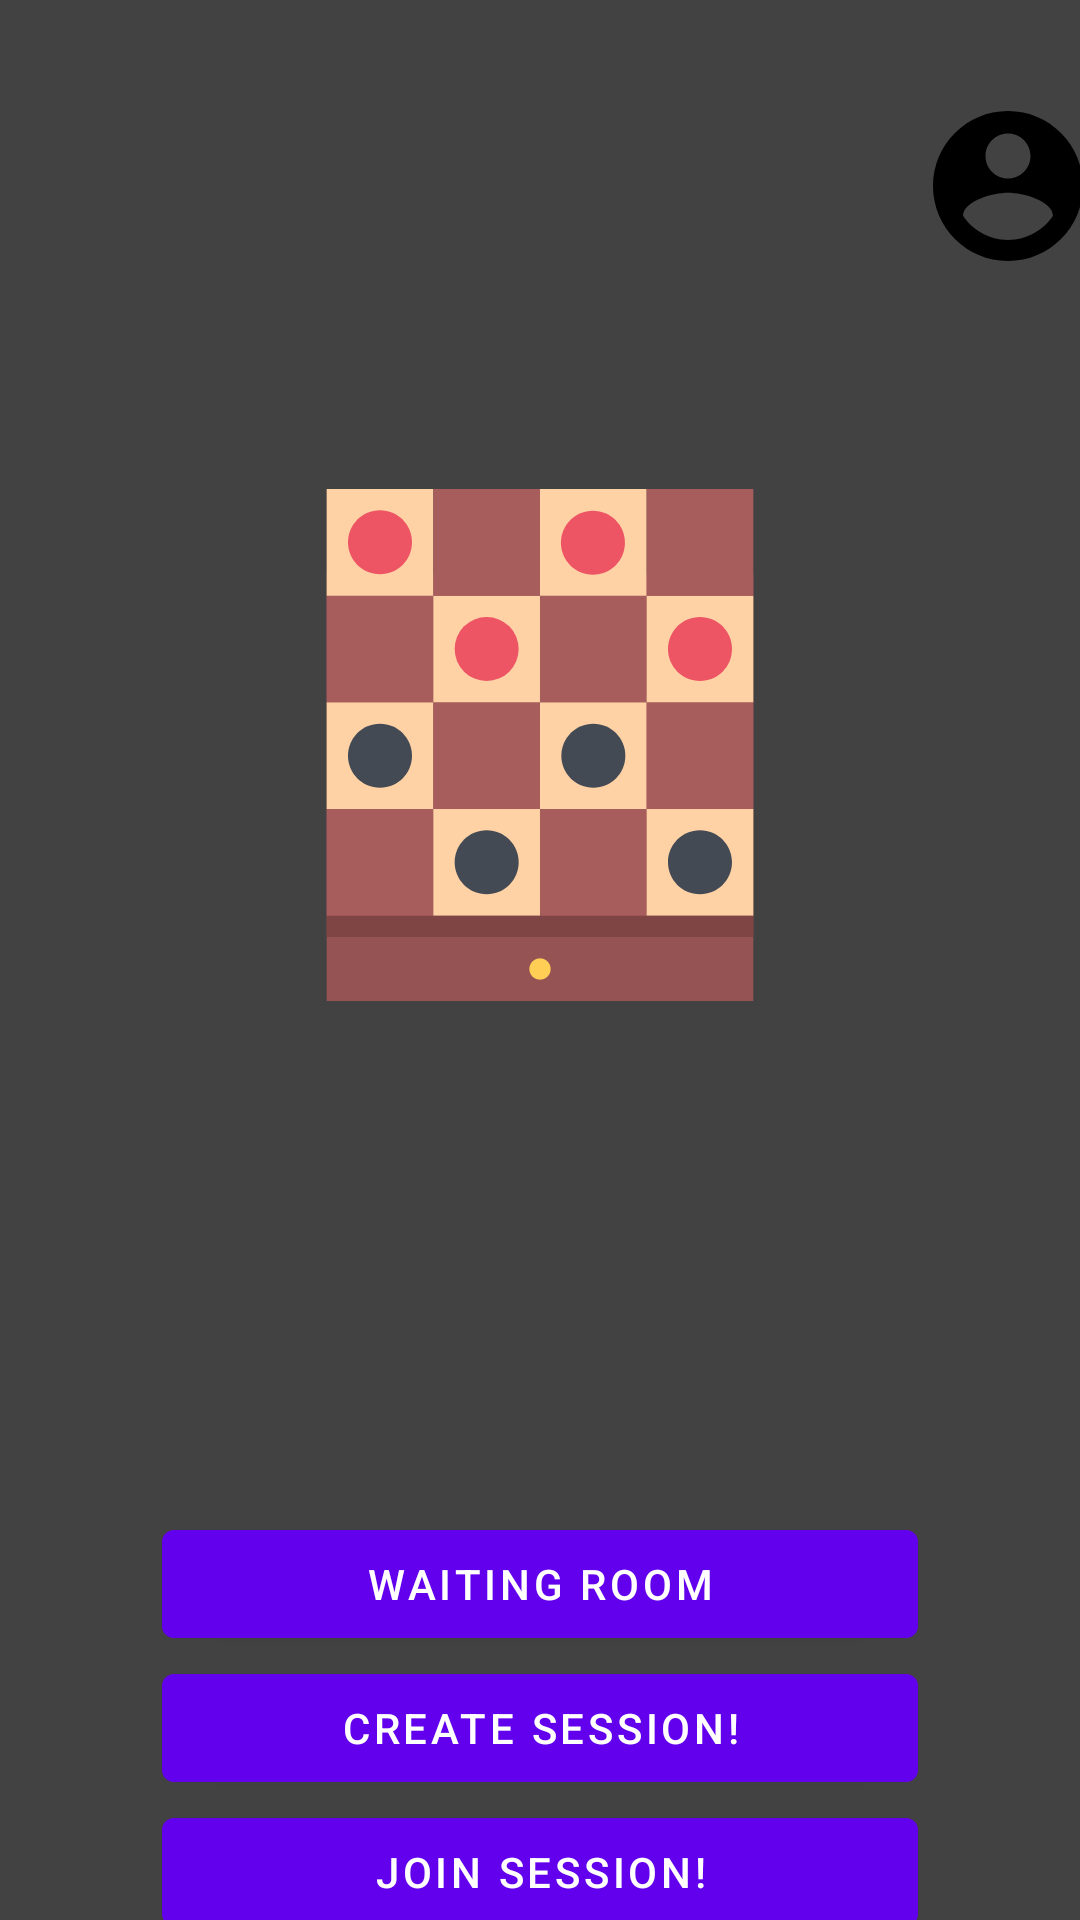

Android layout source for this screen:
<!-- AndroidManifest.xml: application theme Theme.ProjektCheck -->
<!-- res/layout/activity_main.xml -->
<?xml version="1.0" encoding="utf-8"?>
<androidx.constraintlayout.widget.ConstraintLayout xmlns:android="http://schemas.android.com/apk/res/android"
    xmlns:app="http://schemas.android.com/apk/res-auto"
    xmlns:tools="http://schemas.android.com/tools"
    android:layout_width="match_parent"
    android:layout_height="match_parent"
    android:background="@color/cardview_dark_background"
    tools:context=".Views.MainMenuActivity">


    <androidx.constraintlayout.widget.Guideline
        android:id="@+id/start_guideline"
        android:layout_width="match_parent"
        android:layout_height="wrap_content"
        android:orientation="vertical"
        app:layout_constraintGuide_percent="0.15" />

    <androidx.constraintlayout.widget.Guideline
        android:id="@+id/top_guideline"
        android:layout_width="match_parent"
        android:layout_height="wrap_content"
        android:orientation="horizontal"
        app:layout_constraintGuide_percent="0.05" />

    <androidx.constraintlayout.widget.Guideline
        android:id="@+id/end_guideline"
        android:layout_width="match_parent"
        android:layout_height="wrap_content"
        android:orientation="vertical"
        app:layout_constraintGuide_percent="0.85" />

    <androidx.constraintlayout.widget.Guideline
        android:id="@+id/bottom_guideline"
        android:layout_width="match_parent"
        android:layout_height="wrap_content"
        android:orientation="horizontal"
        app:layout_constraintGuide_percent="0.95" />

    <com.google.android.material.imageview.ShapeableImageView
        android:id="@+id/image_menu"
        android:layout_width="0dp"
        android:layout_height="wrap_content"
        android:src="@drawable/checkers"
        app:layout_constraintBottom_toTopOf="@id/your_game"

        app:layout_constraintDimensionRatio="1:3"
        app:layout_constraintEnd_toStartOf="@id/end_guideline"
        app:layout_constraintStart_toEndOf="@id/start_guideline"
        app:layout_constraintTop_toBottomOf="@id/top_guideline"
        app:layout_constraintVertical_chainStyle="packed" />

    <com.google.android.material.imageview.ShapeableImageView
        android:id="@+id/profile_img"
        android:layout_width="wrap_content"
        android:layout_height="wrap_content"
        android:layout_marginEnd="22dp"
        android:src="@drawable/ic_user"
        app:layout_constraintStart_toEndOf="@id/end_guideline"
        app:layout_constraintTop_toBottomOf="@id/top_guideline" />


    <com.google.android.material.button.MaterialButton
        android:id="@+id/your_game"
        android:layout_width="0dp"
        android:layout_height="wrap_content"
        android:text="Waiting room"
        app:layout_constraintBottom_toTopOf="@id/create_game"
        app:layout_constraintEnd_toStartOf="@id/end_guideline"
        app:layout_constraintStart_toEndOf="@id/start_guideline"
        app:layout_constraintTop_toBottomOf="@id/image_menu"
        app:layout_constraintVertical_chainStyle="packed" />


    <com.google.android.material.button.MaterialButton
        android:id="@+id/create_game"
        android:layout_width="0dp"
        android:layout_height="wrap_content"
        android:text="Create Session!"
        app:layout_constraintBottom_toTopOf="@id/join_game"
        app:layout_constraintEnd_toStartOf="@id/end_guideline"
        app:layout_constraintStart_toEndOf="@id/start_guideline"
        app:layout_constraintTop_toBottomOf="@id/your_game"
        app:layout_constraintVertical_chainStyle="packed" />

    <com.google.android.material.button.MaterialButton
        android:id="@+id/join_game"
        android:layout_width="0dp"
        android:layout_height="wrap_content"
        android:text="Join Session!"
        app:layout_constraintBottom_toTopOf="@id/bottom_guideline"
        app:layout_constraintEnd_toStartOf="@id/end_guideline"
        app:layout_constraintStart_toEndOf="@id/start_guideline"
        app:layout_constraintTop_toBottomOf="@id/create_game"
        app:layout_constraintVertical_chainStyle="packed" />

</androidx.constraintlayout.widget.ConstraintLayout>
<!-- resources referenced by this layout -->
<resources>
  <!-- drawable checkers: vector/xml drawable (drawable, 4017 chars, omitted) -->
  <!-- drawable ic_user (drawable) -->
  <vector android:autoMirrored="true" android:height="60dp"
      android:tint="#000000" android:viewportHeight="24"
      android:viewportWidth="24" android:width="60dp" xmlns:android="http://schemas.android.com/apk/res/android">
      <path android:fillColor="@android:color/white" android:pathData="M12,2C6.48,2 2,6.48 2,12s4.48,10 10,10 10,-4.48 10,-10S17.52,2 12,2zM12,5c1.66,0 3,1.34 3,3s-1.34,3 -3,3 -3,-1.34 -3,-3 1.34,-3 3,-3zM12,19.2c-2.5,0 -4.71,-1.28 -6,-3.22 0.03,-1.99 4,-3.08 6,-3.08 1.99,0 5.97,1.09 6,3.08 -1.29,1.94 -3.5,3.22 -6,3.22z"/>
  </vector>
  <style name="Theme.ProjektCheck" parent="Theme.MaterialComponents.DayNight.DarkActionBar">
          
          <item name="colorPrimary">@color/purple_500</item>
          <item name="colorPrimaryVariant">@color/purple_700</item>
          <item name="colorOnPrimary">@color/white</item>
          
          <item name="colorSecondary">@color/teal_200</item>
          <item name="colorSecondaryVariant">@color/teal_700</item>
          <item name="colorOnSecondary">@color/black</item>
          
          <item name="android:statusBarColor" tools:targetApi="l">?attr/colorPrimaryVariant</item>
          
      </style>
  <!-- not gathered from this repository: default colours our renderer supplied (Android Studio template values) -->
  <color name="purple_500">#FF6200EE</color>
  <color name="purple_700">#FF3700B3</color>
  <color name="teal_200">#FF03DAC5</color>
  <color name="teal_700">#FF018786</color>
  <color name="black">#FF000000</color>
  <color name="white">#FFFFFFFF</color>
</resources>
